Labelled photos from "dataset", an image-classification folder in akbartangir/DL-workspace. The possible labels are: paper, rock, scissors.

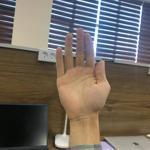
Label: paper

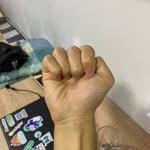
Label: rock

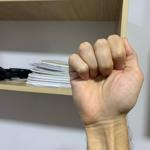
Label: rock

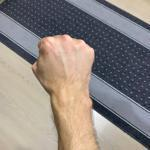
Label: rock

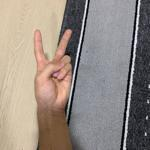
Label: scissors

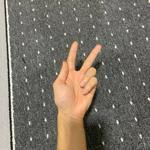
Label: scissors
